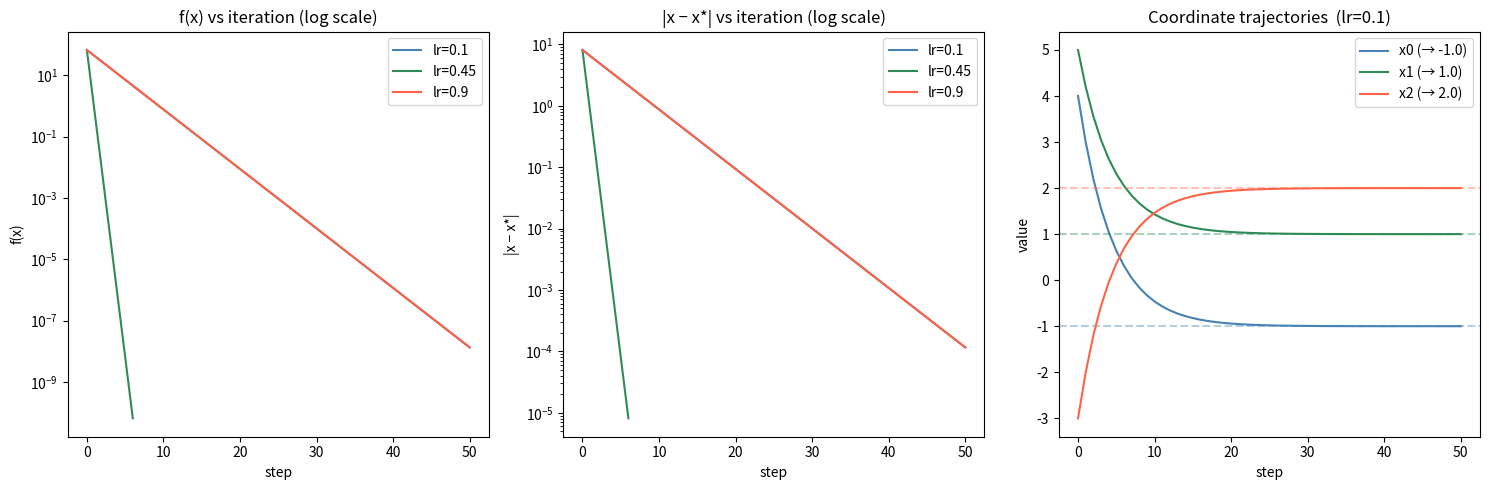

Write Python code to recreate this figure. (Note: this script raises an exception after producing the figure.)
import numpy as np
import matplotlib.pyplot as plt

# ── define function and gradient (only part that changes per problem) ──────────

def f(p):
    return (p[0]+1)**2 + (p[1]-1)**2 + (p[2]-2)**2

def grad_f(p):
    return np.array([2*(p[0]+1), 2*(p[1]-1), 2*(p[2]-2)])

x0      = np.array([4.0, 5.0, -3.0])
MINIMUM = np.array([-1.0, 1.0, 2.0])

# ── universal GD loop (never changes regardless of dimension) ──────────────────

def gd(f, grad_f, x0, lr=0.1, eps=1e-8, kmax=200):
    x = x0.copy().astype(float)
    dim = len(x)
    history = [x.copy()]

    coord_hdr = "  ".join(f"{'x'+str(i):>10}" for i in range(dim))
    print(f"{'iter':>5}  {coord_hdr}  {'f(x)':>12}  {'|∇f|':>10}  {'|step|':>10}  stop")
    print("-" * (5 + dim*12 + 40))

    for k in range(kmax):
        g      = grad_f(x)
        x_new  = x - lr * g

        step   = np.linalg.norm(x_new - x)
        gnorm  = np.linalg.norm(g)
        f_new  = f(x_new)
        df     = abs(f_new - f(x))

        x = x_new
        history.append(x.copy())

        stop = ""
        if   step  < eps: stop = "step<ε"
        elif gnorm < eps: stop = "|∇f|<ε"
        elif df    < eps: stop = "Δf<ε"
        elif k+1 == kmax: stop = "kmax"

        coords = "  ".join(f"{xi:>10.5f}" for xi in x)
        print(f"{k+1:>5}  {coords}  {f_new:>12.7f}  {gnorm:>10.5f}  {step:>10.7f}  {stop}")

        if stop:
            break

    dist = np.linalg.norm(x - MINIMUM)
    print(f"\n  final x = {np.round(x, 6)}")
    print(f"  f(x)    = {f(x):.2e}  |x − x*| = {dist:.2e}")
    return np.array(history)

# ── run for three learning rates ───────────────────────────────────────────────

learning_rates = [0.1, 0.45, 0.9]
histories = {}

for lr in learning_rates:
    print(f"\n{'═'*70}")
    print(f"  lr = {lr}   x0 = {x0}   true min = {MINIMUM}")
    print(f"{'═'*70}")
    histories[lr] = gd(f, grad_f, x0, lr=lr)

# ── plots ──────────────────────────────────────────────────────────────────────

fig, axes = plt.subplots(1, 3, figsize=(15, 5))
colors = ['steelblue', 'seagreen', 'tomato']
labels = [f'lr={lr}' for lr in learning_rates]
dim = len(x0)
coord_names = [f'x{i}' for i in range(dim)]
true_vals   = MINIMUM

ax = axes[0]
for lr, col, lab in zip(learning_rates, colors, labels):
    h = histories[lr]
    ax.semilogy(np.maximum(h[:, 0]*0 + 1e-16,
                           [f(p) for p in h]), color=col, label=lab)
ax.set_title("f(x) vs iteration (log scale)")
ax.set_xlabel("step"); ax.set_ylabel("f(x)"); ax.legend()

ax = axes[1]
for lr, col, lab in zip(learning_rates, colors, labels):
    h = histories[lr]
    dist = np.linalg.norm(h - MINIMUM, axis=1)
    ax.semilogy(dist, color=col, label=lab)
ax.set_title("|x − x*| vs iteration (log scale)")
ax.set_xlabel("step"); ax.set_ylabel("|x − x*|"); ax.legend()

ax = axes[2]
lr_demo = 0.1
h = histories[lr_demo]
for i, (name, true) in enumerate(zip(coord_names, true_vals)):
    ax.plot(h[:, i], label=f'{name} (→ {true})', color=colors[i])
    ax.axhline(true, linestyle='--', color=colors[i], alpha=0.4)
ax.set_title(f"Coordinate trajectories  (lr={lr_demo})")
ax.set_xlabel("step"); ax.set_ylabel("value"); ax.legend()

plt.tight_layout()
plt.savefig("images/gd_nd.png", dpi=120)
plt.show()
